Photos from the image-classification dataset "data" in the GitHub repository lambertgeo/PHI. Its 4 classes are: negatif, negative, positif, positive.

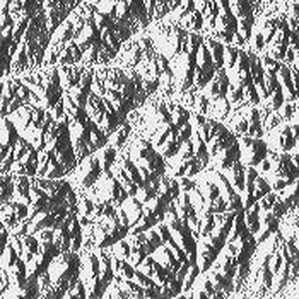
Label: negatif

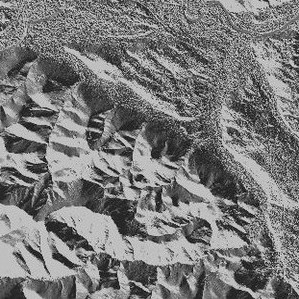
Label: positive

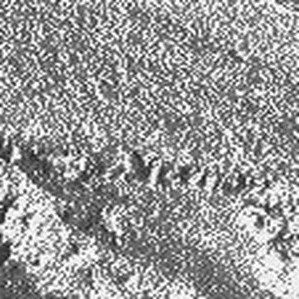
Label: negative

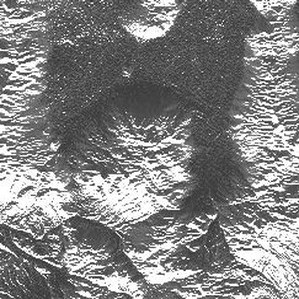
Label: positif

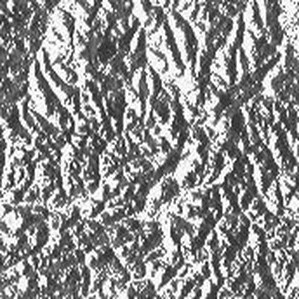
Label: positive

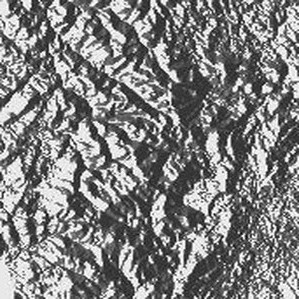
Label: negatif
